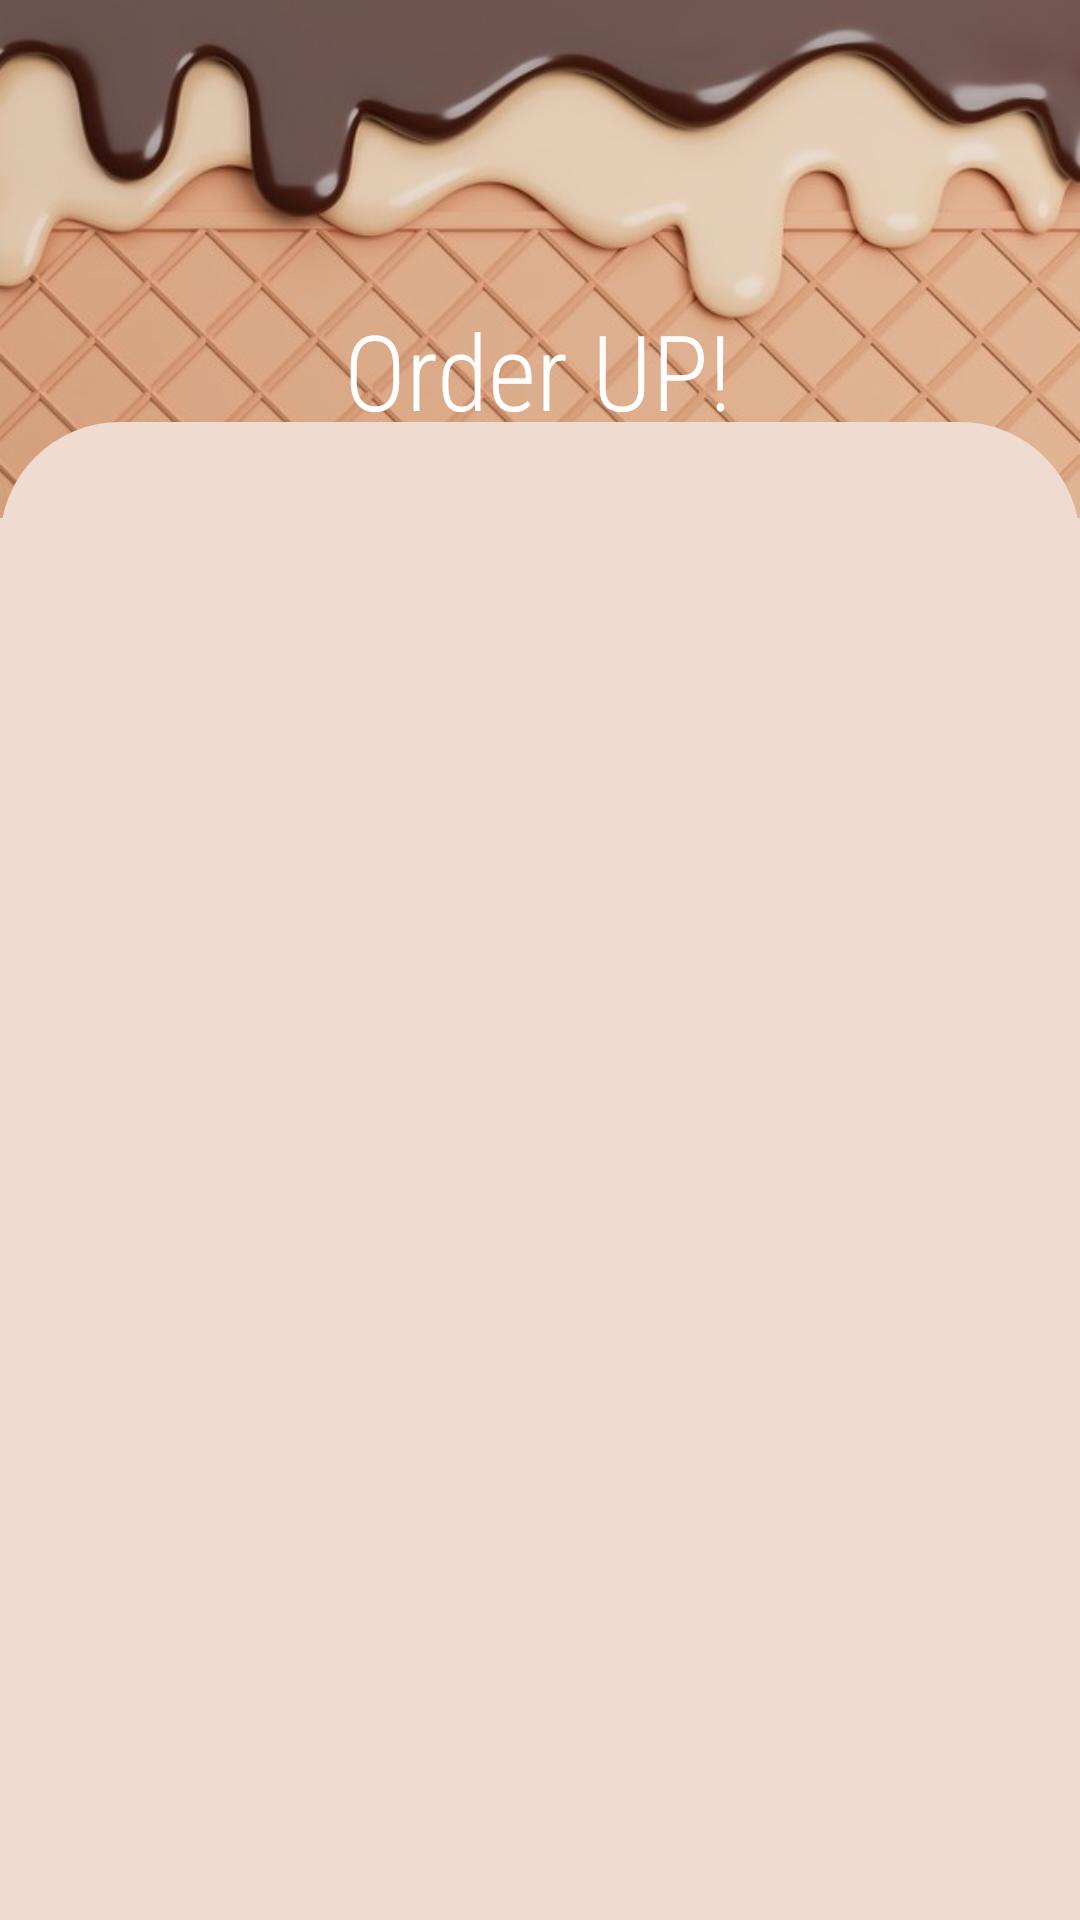

The Android layout XML behind this screen, and the referenced resources:
<!-- AndroidManifest.xml: application theme Theme.LoginUI -->
<!-- res/layout/activity_login.xml -->
<?xml version="1.0" encoding="utf-8"?>
<androidx.constraintlayout.widget.ConstraintLayout
    xmlns:android="http://schemas.android.com/apk/res/android"
    xmlns:app="http://schemas.android.com/apk/res-auto"
    xmlns:tools="http://schemas.android.com/tools"
    android:layout_width="match_parent"
    android:layout_height="match_parent"
    tools:context=".login"
    android:background="@color/peach">
    
    <ImageView
        android:id="@+id/imglogin"
        android:layout_width="match_parent"
        android:layout_height="0dp"
        android:src="@drawable/login_img"
        android:scaleType="centerCrop"
        app:layout_constraintVertical_bias="0"
        app:layout_constraintHeight_percent=".27"
        app:layout_constraintBottom_toBottomOf="parent"
        app:layout_constraintEnd_toEndOf="parent"
        app:layout_constraintStart_toStartOf="parent"
        app:layout_constraintTop_toTopOf="parent"/>

    <androidx.constraintlayout.widget.ConstraintLayout
        android:layout_width="match_parent"
        android:layout_height="0dp"
        app:layout_constraintHeight_percent=".78"
        app:layout_constraintVertical_bias="1"
        app:layout_constraintBottom_toBottomOf="parent"
        app:layout_constraintEnd_toEndOf="parent"
        app:layout_constraintStart_toStartOf="parent"
        app:layout_constraintTop_toTopOf="parent"
        android:background="@drawable/view_bg">

        <androidx.viewpager.widget.ViewPager
            android:background="@color/peach"
            android:id="@+id/viewpager"
            android:layout_width="match_parent"
            android:layout_height="0dp"
            app:layout_constraintBottom_toBottomOf="parent"
            app:layout_constraintEnd_toEndOf="parent"
            app:layout_constraintHeight_percent=".8"
            app:layout_constraintStart_toStartOf="parent"
            app:layout_constraintTop_toBottomOf="@id/tabLayout"
            tools:ignore="SpeakableTextPresentCheck" />

        <com.google.android.material.tabs.TabLayout
            android:id="@+id/tabLayout"
            android:layout_width="match_parent"
            android:layout_height="wrap_content"
            app:layout_constraintBottom_toBottomOf="parent"
            app:layout_constraintEnd_toEndOf="parent"
            app:layout_constraintStart_toStartOf="parent"
            app:layout_constraintTop_toTopOf="parent"
            app:layout_constraintVertical_bias="0"
            tools:ignore="SpeakableTextPresentCheck" />


    </androidx.constraintlayout.widget.ConstraintLayout>

    <TextView
        android:layout_width="wrap_content"
        android:layout_height="wrap_content"
        android:layout_marginTop="100dp"
        android:fontFamily="sans-serif-condensed-light"
        android:text="Order UP!"
        android:textColor="@color/white"
        android:textSize="35sp"
        app:layout_constraintEnd_toEndOf="parent"
        app:layout_constraintHorizontal_bias="0.498"
        app:layout_constraintStart_toStartOf="parent"
        app:layout_constraintTop_toTopOf="@id/imglogin" />

</androidx.constraintlayout.widget.ConstraintLayout>
<!-- resources referenced by this layout -->
<resources>
  <color name="peach">#EFDBD0</color>
  <color name="white">#FFFFFFFF</color>
  <!-- drawable login_img: jpg bitmap (drawable, 50272 bytes) -->
  <!-- drawable view_bg (drawable) -->
  <?xml version="1.0" encoding="utf-8"?>
  <shape xmlns:android="http://schemas.android.com/apk/res/android"
      android:shape="rectangle">
      <solid android:color="@color/peach"/>
      <corners android:topLeftRadius="40dp"
          android:topRightRadius="40dp"/>
  
  
  </shape>
  <style name="Theme.LoginUI" parent="Theme.AppCompat.DayNight.NoActionBar">
          
          <item name="colorPrimary">@color/purple_500</item>
          <item name="colorPrimaryVariant">@color/purple_700</item>
          <item name="colorOnPrimary">@color/white</item>
          
          <item name="colorSecondary">@color/teal_200</item>
          <item name="colorSecondaryVariant">@color/teal_700</item>
          <item name="colorOnSecondary">@color/black</item>
          
          <item name="android:statusBarColor" tools:targetApi="l">?attr/colorPrimaryVariant</item>
          
      </style>
  <color name="purple_500">#FF6200EE</color>
  <color name="purple_700">#FF3700B3</color>
  <color name="teal_200">#FF03DAC5</color>
  <color name="teal_700">#FF018786</color>
  <color name="black">#FF000000</color>
</resources>
